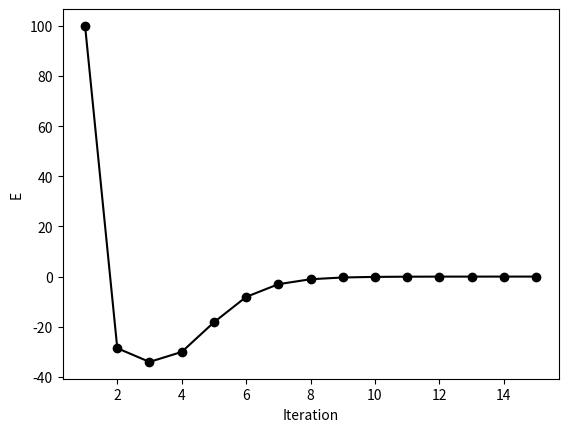

The matplotlib source for this figure:
from numpy import zeros, array
import matplotlib.pyplot as plt
def g(x):
    return 1.0/6.0*(x**2 + 5)

n = 15
x0 = 3.0
x = zeros(n)
E = zeros(n)
x[0] = x0
itl = range(1,16)
it = array(itl)

for i in range(n-1):
    x[i+1] = g(x[i])
    E[i] = ((x[i] - x[i-1]) / x[i]) * 100

#printing output
print("%5s %8s" % ('k', 'x'))
for k in range(n):
   # print("%4d %9.4f" % (k+1, x[k]))
    print("%4d %9.4f" % (k+1, E[k]))

plt.plot(it, E, 'ko-')
plt.xlabel('Iteration')
plt.ylabel('E')
plt.show()